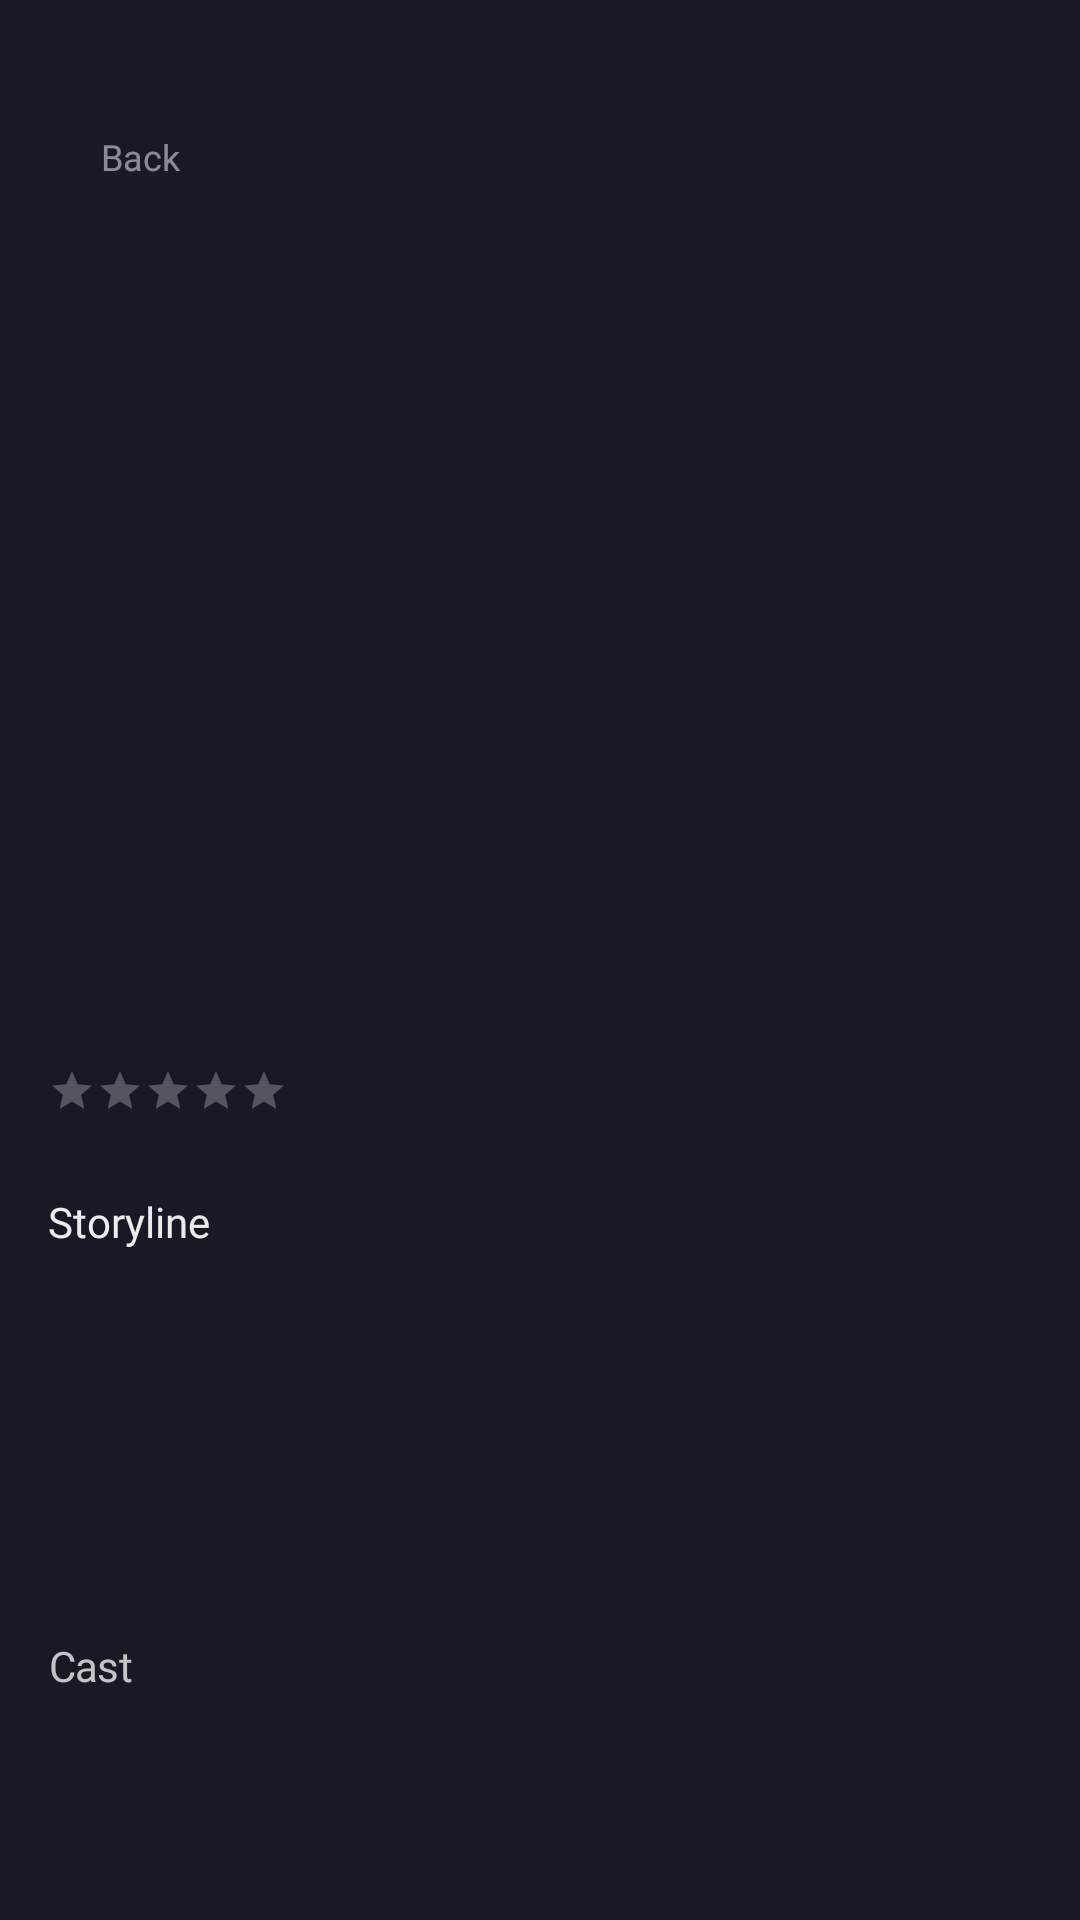

Layout XML and referenced resources for this Android screen:
<!-- AndroidManifest.xml: application theme Theme.ProjectAcademy -->
<!-- res/layout/fragment_movies_details.xml -->
<?xml version="1.0" encoding="utf-8"?>
<ScrollView
    xmlns:android="http://schemas.android.com/apk/res/android"
    xmlns:app="http://schemas.android.com/apk/res-auto"
    xmlns:tools="http://schemas.android.com/tools"
    android:layout_width="match_parent"
    android:layout_height="match_parent"
    android:background="@color/background_dark"
    android:transitionName="@string/movie_transition_name">

    <androidx.constraintlayout.widget.ConstraintLayout
        android:id="@+id/movie_details_container"
        android:layout_width="match_parent"
        android:layout_height="wrap_content"
        >

        <ImageView
            android:id="@+id/iv_background"
            android:layout_width="match_parent"
            android:layout_height="@dimen/height_background_image"
            android:scaleType="centerCrop"
            tools:src="@drawable/bg_movie_details"
            app:layout_constraintStart_toStartOf="parent"
            app:layout_constraintEnd_toEndOf="parent"
            app:layout_constraintTop_toTopOf="parent"/>

        <View
            android:layout_width="0dp"
            android:layout_height="0dp"
            android:background="@drawable/gradient_background_dark"
            app:layout_constraintStart_toStartOf="parent"
            app:layout_constraintEnd_toEndOf="parent"
            app:layout_constraintTop_toTopOf="@id/iv_background"
            app:layout_constraintBottom_toBottomOf="@+id/iv_background"/>

        <TextView
            android:id="@+id/tv_path"
            android:layout_width="@dimen/width_back_button"
            android:layout_height="wrap_content"
            android:layout_marginStart="@dimen/margin_left_back_button"
            android:layout_marginTop="@dimen/margin_top_back_button"
            android:alpha="0.5"
            android:fontFamily="@font/roboto_light"
            android:gravity="end|center_vertical"
            android:text="@string/button_back"
            android:textColor="@color/white"
            android:textSize="12sp"
            android:textStyle="normal"
            app:drawableStartCompat="@drawable/ic_path"
            app:layout_constraintStart_toStartOf="parent"
            app:layout_constraintTop_toTopOf="parent"/>

        <ImageView
            android:id="@+id/iv_schedule"
            android:layout_width="wrap_content"
            android:layout_height="wrap_content"
            android:layout_marginEnd="@dimen/margin_left_back_button"
            android:layout_marginTop="@dimen/margin_top_back_button"
            app:srcCompat="@drawable/baseline_schedule_white_36"
            app:layout_constraintEnd_toEndOf="parent"
            app:layout_constraintTop_toTopOf="parent"/>

        <TextView
            android:id="@+id/tv_age"
            android:layout_width="@dimen/width_age_field"
            android:layout_height="@dimen/width_age_field"
            android:layout_marginStart="@dimen/margin_normal"
            android:layout_marginTop="@dimen/margin_top_age"
            android:alpha="0.9"
            android:background="@drawable/shape_rectangle_with_circle_corners"
            android:fontFamily="@font/roboto_black"
            android:gravity="center"
            tools:text="@string/minimum_age_example"
            android:textColor="@color/white"
            android:textSize="12sp"
            app:layout_constraintStart_toStartOf="parent"
            app:layout_constraintTop_toTopOf="parent"/>

        <TextView
            android:id="@+id/tv_name"
            android:layout_width="match_parent"
            android:layout_height="wrap_content"
            android:layout_marginHorizontal="@dimen/margin_normal"
            android:layout_marginTop="@dimen/margin_top_age"
            android:fontFamily="@font/roboto_black"
            android:letterSpacing="-0.05"
            tools:text="@string/movie_name"
            android:gravity="start|bottom"
            android:textColor="@color/text_light"
            android:textSize="40sp"
            app:layout_constraintBottom_toBottomOf="@+id/iv_background"
            app:layout_constraintStart_toStartOf="parent"
            app:layout_constraintTop_toBottomOf="@+id/iv_background"
            app:lineHeight="40dp"/>

        <TextView
            android:id="@+id/tv_tag"
            android:layout_width="match_parent"
            android:layout_height="wrap_content"
            android:layout_marginHorizontal="@dimen/margin_normal"
            android:layout_marginTop="@dimen/margin_extra_small"
            android:fontFamily="@font/roboto_light"
            android:gravity="start|top"
            tools:text="@string/movie_tag_example"
            android:textColor="@color/text_red"
            android:textSize="14sp"
            app:lineHeight="@dimen/height_textline_normal"
            app:layout_constraintStart_toStartOf="parent"
            app:layout_constraintTop_toBottomOf="@+id/tv_name"/>

        
        <RatingBar
            android:id="@+id/rating_bar"
            android:layout_width="wrap_content"
            android:layout_height="wrap_content"
            style="@style/Widget.AppCompat.RatingBar.Small"
            android:layout_marginTop="@dimen/margin_small"
            android:layout_marginStart="@dimen/margin_normal"
            android:numStars="5"
            tools:rating="4.0"
            android:progressBackgroundTint="@android:color/white"
            app:layout_constraintStart_toStartOf="parent"
            app:layout_constraintTop_toBottomOf="@id/tv_tag"/>

        <androidx.constraintlayout.widget.Guideline
            android:id="@+id/guideline"
            android:layout_width="wrap_content"
            android:layout_height="wrap_content"
            android:orientation="vertical"
            app:layout_constraintGuide_begin="97.35dp"/>

        <TextView
            android:id="@+id/tv_review"
            android:layout_width="wrap_content"
            android:layout_height="@dimen/height_textline_normal"
            android:layout_marginStart="5.65dp"
            android:fontFamily="@font/roboto_black"
            android:gravity="start|top"
            tools:text="@string/movie_review_example"
            android:textAllCaps="true"
            android:textColor="@color/text_gray"
            android:textSize="14sp"
            app:layout_constraintStart_toEndOf="@id/guideline"
            app:layout_constraintTop_toBottomOf="@+id/tv_tag"
            app:layout_constraintTop_toTopOf="@id/rating_bar"
            app:layout_constraintBottom_toBottomOf="@id/rating_bar"/>

        
        <TextView
            android:id="@+id/tv_storyline_title"
            android:layout_width="wrap_content"
            android:layout_height="@dimen/height_textline_normal"
            android:layout_marginTop="@dimen/margin_medium"
            android:layout_marginHorizontal="@dimen/margin_normal"
            android:fontFamily="@font/roboto_black"
            android:text="@string/title_storyline"
            android:textColor="@color/text_light"
            android:textSize="14sp"
            app:layout_constraintStart_toStartOf="parent"
            app:layout_constraintTop_toBottomOf="@+id/tv_review"/>

        <TextView
            android:id="@+id/tv_storyline"
            android:layout_width="0dp"
            android:layout_height="@dimen/height_story"
            android:layout_marginTop="@dimen/margin_extra_small"
            android:layout_marginHorizontal="@dimen/margin_normal"
            android:gravity="center_vertical"
            android:fontFamily="@font/roboto_light"
            tools:text="@string/text_storyline_example"
            android:textColor="@color/white"
            android:textSize="14sp"
            app:layout_constraintStart_toStartOf="parent"
            app:layout_constraintTop_toBottomOf="@+id/tv_storyline_title"
            app:layout_constraintEnd_toEndOf="parent"/>

        <TextView
            android:id="@+id/tv_cast"
            android:layout_width="wrap_content"
            android:layout_height="@dimen/height_textline_large"
            android:layout_marginHorizontal="@dimen/margin_normal"
            android:layout_marginTop="@dimen/margin_medium"
            android:fontFamily="@font/roboto_black"
            android:gravity="center_horizontal"
            android:letterSpacing="-0.017"
            android:text="@string/title_cast"
            android:textColor="@color/text_light_gray"
            android:textSize="14sp"
            app:layout_constraintStart_toStartOf="parent"
            app:layout_constraintTop_toBottomOf="@+id/tv_storyline"/>

        <androidx.recyclerview.widget.RecyclerView
            android:id="@+id/rv_actors"
            android:layout_width="match_parent"
            android:layout_height="wrap_content"
            android:layout_gravity="center_horizontal"
            app:layoutManager="androidx.recyclerview.widget.LinearLayoutManager"
            android:orientation="horizontal"
            app:layout_constraintStart_toStartOf="parent"
            app:layout_constraintEnd_toEndOf="parent"
            app:layout_constraintTop_toBottomOf="@+id/tv_cast"/>

    </androidx.constraintlayout.widget.ConstraintLayout>

</ScrollView>
<!-- resources referenced by this layout -->
<resources>
  <color name="background_dark">#191926</color>
  <color name="text_gray">#6D6D80</color>
  <color name="text_light">#ECECEC</color>
  <color name="text_light_gray">#C4C4C4</color>
  <color name="text_red">#FF3466</color>
  <color name="white">#FFFFFFFF</color>
  <dimen name="height_background_image">298dp</dimen>
  <dimen name="height_story">100dp</dimen>
  <dimen name="height_textline_large">24dp</dimen>
  <dimen name="height_textline_normal">20dp</dimen>
  <dimen name="margin_extra_small">4dp</dimen>
  <dimen name="margin_left_back_button">18dp</dimen>
  <dimen name="margin_medium">24dp</dimen>
  <dimen name="margin_normal">16dp</dimen>
  <dimen name="margin_small">8dp</dimen>
  <dimen name="margin_top_age">226dp</dimen>
  <dimen name="margin_top_back_button">44dp</dimen>
  <dimen name="width_age_field">24dp</dimen>
  <dimen name="width_back_button">42dp</dimen>
  <!-- drawable bg_movie_details: webp bitmap (drawable, 36578 bytes) -->
  <!-- drawable gradient_background_dark (drawable) -->
  <?xml version="1.0" encoding="utf-8"?>
  <selector xmlns:android="http://schemas.android.com/apk/res/android">
  
      <item>
          <shape
              android:layout_width="match_parent"
              android:layout_height="match_parent">
              <gradient
                  android:angle="90"
                  android:endColor="@android:color/transparent"
                  android:centerColor="@android:color/transparent"
                  android:startColor="@color/background_dark"
                  android:type="linear" />
          </shape>
      </item>
  
  </selector>
  <!-- drawable shape_rectangle_with_circle_corners (drawable) -->
  <?xml version="1.0" encoding="utf-8"?>
  <selector xmlns:android="http://schemas.android.com/apk/res/android">
  
      <item>
          <shape android:shape="rectangle">
              <solid android:color="@color/background_dark"/>
              <corners android:radius="5dp"/>
              <stroke android:width="1dp" android:color="@color/background_dark"/>
          </shape>
      </item>
  
  </selector>
  <string name="button_back">Back</string>
  <string name="minimum_age_example">13+</string>
  <string name="movie_name">Avengers:\nEnd Game</string>
  <string name="movie_review_example">125 Reviews</string>
  <string name="movie_tag_example">Action, Adventure, Fantasy</string>
  <string name="movie_transition_name">movie_transition</string>
  <string name="text_storyline_example">After the devastating events of Avengers: Infinity War,
          the universe is in ruins. With the help of remaining allies, the Avengers assemble once
          more in order to reverse Thanos\' actions and restore balance to the universe.</string>
  <string name="title_cast">Cast</string>
  <string name="title_storyline">Storyline</string>
  <style name="Theme.ProjectAcademy" parent="Theme.MaterialComponents.DayNight.NoActionBar">
          
          <item name="colorPrimary">@color/purple_500</item>
          <item name="colorPrimaryVariant">@color/purple_700</item>
          <item name="colorOnPrimary">@color/white</item>
          
          <item name="colorSecondary">@color/teal_200</item>
          <item name="colorSecondaryVariant">@color/teal_700</item>
          <item name="colorOnSecondary">@color/black</item>
          
          <item name="android:statusBarColor" tools:targetApi="l">?attr/colorPrimaryVariant</item>
  
          
          <item name="colorControlActivated">@color/rating_star_filled</item>
          <item name="colorControlNormal">@color/rating_star_empty</item>
      </style>
  <color name="purple_500">#FF6200EE</color>
  <color name="purple_700">#FF3700B3</color>
  <color name="teal_200">#FF03DAC5</color>
  <color name="teal_700">#FF018786</color>
  <color name="black">#FF000000</color>
  <color name="rating_star_filled">#FF3365</color>
  <color name="rating_star_empty">#6D6D80</color>
</resources>
